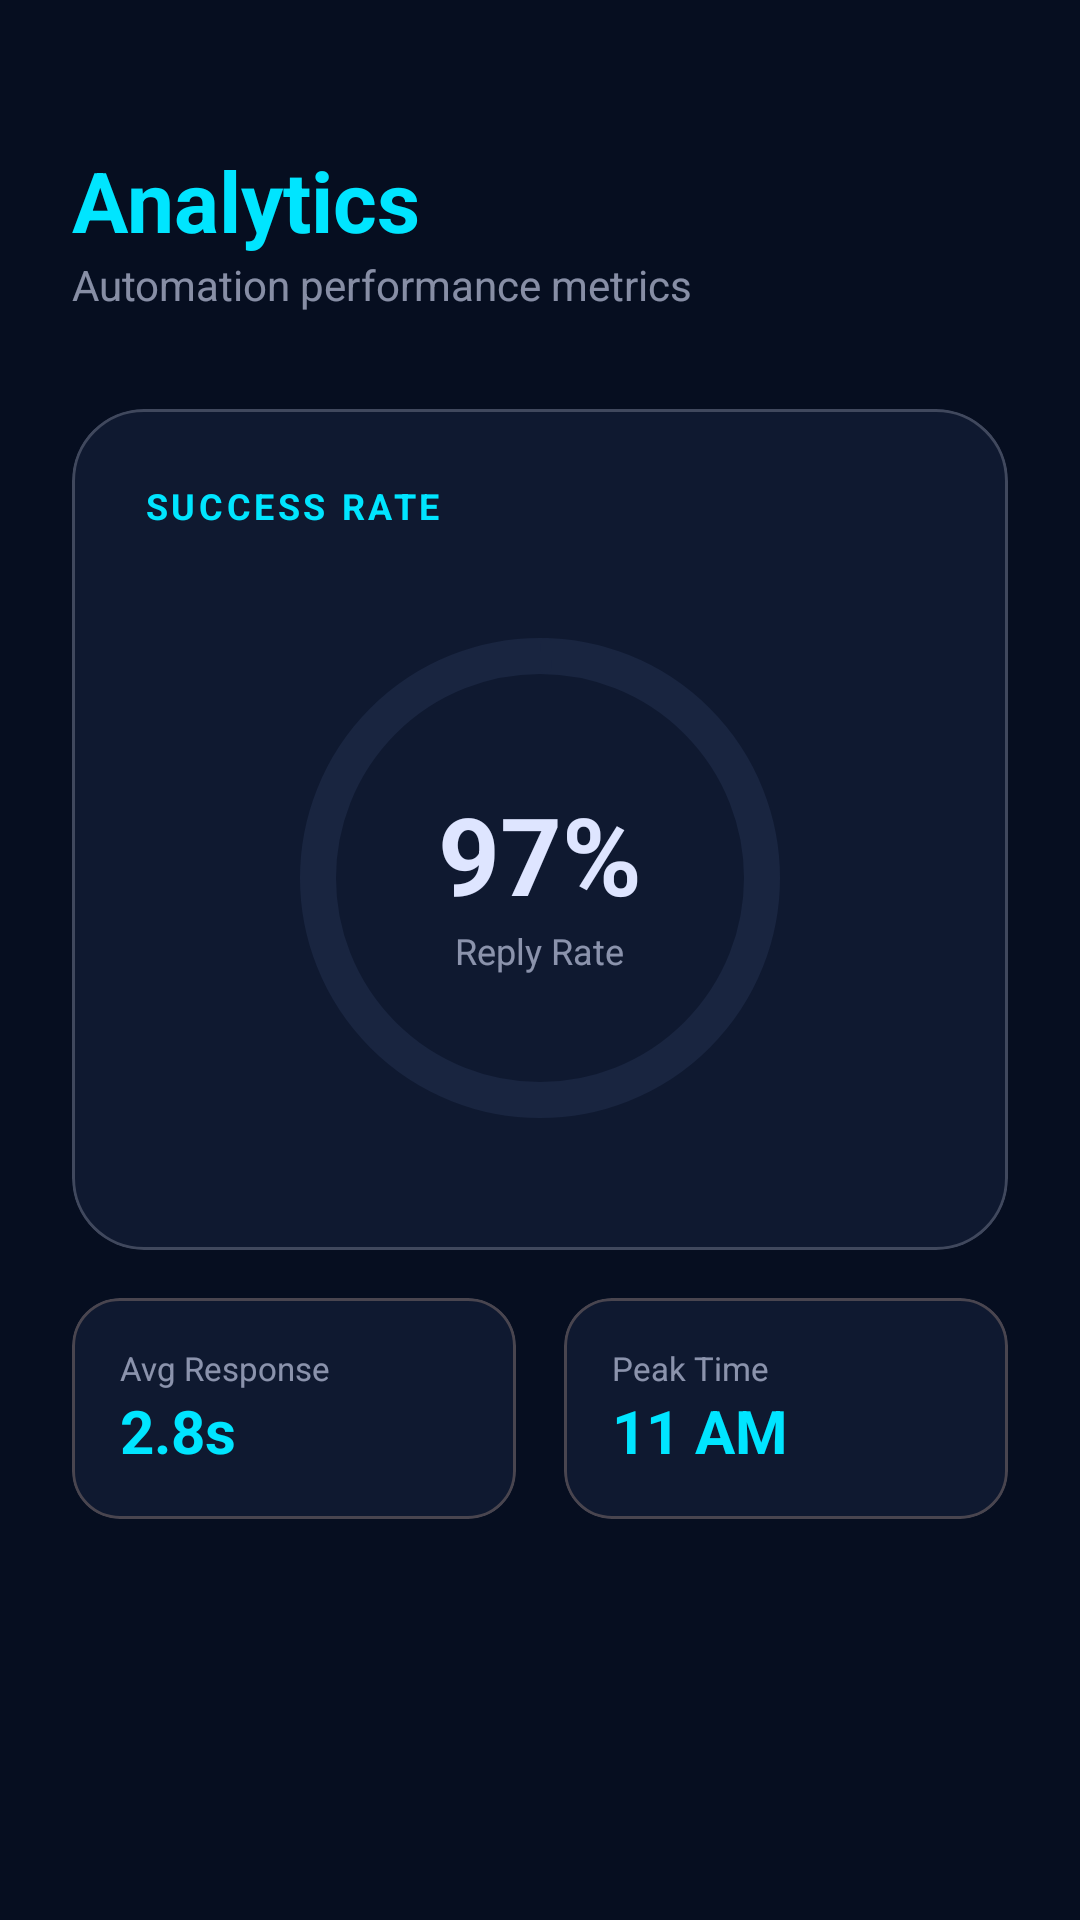

This screen was rendered from an Android layout file. Write that file and the resources it references.
<!-- AndroidManifest.xml: application theme Theme.Ringl -->
<!-- res/layout/fragment_analytics.xml -->
<?xml version="1.0" encoding="utf-8"?>
<ScrollView xmlns:android="http://schemas.android.com/apk/res/android"
    xmlns:app="http://schemas.android.com/apk/res-auto"
    android:layout_width="match_parent"
    android:layout_height="match_parent"
    android:fillViewport="true"
    android:background="@color/background">

    <androidx.constraintlayout.widget.ConstraintLayout
        android:layout_width="match_parent"
        android:layout_height="wrap_content"
        android:padding="24dp">

        <TextView
            android:id="@+id/tvTitle"
            android:layout_width="wrap_content"
            android:layout_height="wrap_content"
            android:layout_marginTop="24dp"
            android:text="Analytics"
            android:textColor="@color/primary"
            android:textSize="28sp"
            android:textStyle="bold"
            app:layout_constraintStart_toStartOf="parent"
            app:layout_constraintTop_toTopOf="parent" />

        <TextView
            android:id="@+id/tvSubtitle"
            android:layout_width="wrap_content"
            android:layout_height="wrap_content"
            android:text="Automation performance metrics"
            android:textColor="@color/on_background"
            android:alpha="0.6"
            android:textSize="14sp"
            app:layout_constraintStart_toStartOf="parent"
            app:layout_constraintTop_toBottomOf="@id/tvTitle" />

        
        <com.google.android.material.card.MaterialCardView
            android:id="@+id/cardSummary"
            android:layout_width="match_parent"
            android:layout_height="wrap_content"
            android:layout_marginTop="32dp"
            app:cardBackgroundColor="@color/surface"
            app:cardCornerRadius="24dp"
            app:cardElevation="0dp"
            app:strokeColor="@color/outline"
            app:strokeWidth="1dp"
            app:layout_constraintTop_toBottomOf="@id/tvSubtitle">

            <LinearLayout
                android:layout_width="match_parent"
                android:layout_height="wrap_content"
                android:orientation="vertical"
                android:padding="24dp">
                
                <TextView
                    android:layout_width="wrap_content"
                    android:layout_height="wrap_content"
                    android:text="SUCCESS RATE"
                    android:textColor="@color/primary"
                    android:textSize="12sp"
                    android:textStyle="bold"
                    android:letterSpacing="0.1" />

                <RelativeLayout
                    android:layout_width="match_parent"
                    android:layout_height="200dp"
                    android:layout_marginTop="16dp">

                    <com.google.android.material.progressindicator.CircularProgressIndicator
                        android:id="@+id/progressSuccess"
                        android:layout_width="160dp"
                        android:layout_height="160dp"
                        android:layout_centerInParent="true"
                        android:progress="97"
                        app:indicatorColor="@color/primary"
                        app:indicatorSize="160dp"
                        app:trackColor="@color/surface_container"
                        app:trackThickness="12dp"
                        app:indicatorDirectionCircular="clockwise" />

                    <LinearLayout
                        android:layout_width="wrap_content"
                        android:layout_height="wrap_content"
                        android:layout_centerInParent="true"
                        android:gravity="center"
                        android:orientation="vertical">
                        
                        <TextView
                            android:id="@+id/tvSuccessPercent"
                            android:layout_width="wrap_content"
                            android:layout_height="wrap_content"
                            android:text="97%"
                            android:textColor="@color/on_surface"
                            android:textSize="36sp"
                            android:textStyle="bold" />
                        
                        <TextView
                            android:layout_width="wrap_content"
                            android:layout_height="wrap_content"
                            android:text="Reply Rate"
                            android:textColor="@color/on_surface"
                            android:alpha="0.6"
                            android:textSize="12sp" />
                    </LinearLayout>
                </RelativeLayout>
            </LinearLayout>
        </com.google.android.material.card.MaterialCardView>

        
        <LinearLayout
            android:layout_width="match_parent"
            android:layout_height="wrap_content"
            android:layout_marginTop="16dp"
            android:orientation="horizontal"
            app:layout_constraintTop_toBottomOf="@id/cardSummary">

            <com.google.android.material.card.MaterialCardView
                android:layout_width="0dp"
                android:layout_height="wrap_content"
                android:layout_weight="1"
                android:layout_marginEnd="8dp"
                app:cardBackgroundColor="@color/surface"
                app:cardCornerRadius="16dp"
                app:cardElevation="0dp">
                
                <LinearLayout
                    android:layout_width="match_parent"
                    android:layout_height="wrap_content"
                    android:orientation="vertical"
                    android:padding="16dp">
                    <TextView
                        android:layout_width="wrap_content"
                        android:layout_height="wrap_content"
                        android:text="Avg Response"
                        android:textColor="@color/on_surface"
                        android:alpha="0.6"
                        android:textSize="11sp" />
                    <TextView
                        android:layout_width="wrap_content"
                        android:layout_height="wrap_content"
                        android:text="2.8s"
                        android:textColor="@color/primary"
                        android:textSize="20sp"
                        android:textStyle="bold" />
                </LinearLayout>
            </com.google.android.material.card.MaterialCardView>

            <com.google.android.material.card.MaterialCardView
                android:layout_width="0dp"
                android:layout_height="wrap_content"
                android:layout_weight="1"
                android:layout_marginStart="8dp"
                app:cardBackgroundColor="@color/surface"
                app:cardCornerRadius="16dp"
                app:cardElevation="0dp">
                
                <LinearLayout
                    android:layout_width="match_parent"
                    android:layout_height="wrap_content"
                    android:orientation="vertical"
                    android:padding="16dp">
                    <TextView
                        android:layout_width="wrap_content"
                        android:layout_height="wrap_content"
                        android:text="Peak Time"
                        android:textColor="@color/on_surface"
                        android:alpha="0.6"
                        android:textSize="11sp" />
                    <TextView
                        android:layout_width="wrap_content"
                        android:layout_height="wrap_content"
                        android:text="11 AM"
                        android:textColor="@color/primary"
                        android:textSize="20sp"
                        android:textStyle="bold" />
                </LinearLayout>
            </com.google.android.material.card.MaterialCardView>
        </LinearLayout>

    </androidx.constraintlayout.widget.ConstraintLayout>
</ScrollView>
<!-- resources referenced by this layout -->
<resources>
  <color name="background">#060e20</color>
  <color name="on_background">#dee5ff</color>
  <color name="on_surface">#dee5ff</color>
  <color name="outline">#40485d</color>
  <color name="primary">#00E5FF</color>
  <color name="surface">#0f1930</color>
  <color name="surface_container">#192540</color>
  <style name="Theme.Ringl" parent="Theme.Material3.Dark.NoActionBar">
          <item name="colorPrimary">@color/primary</item>
          <item name="colorPrimaryDark">@color/primary_dark</item>
          <item name="colorAccent">@color/accent</item>
          <item name="android:windowBackground">@color/background</item>
          <item name="android:statusBarColor">@color/background</item>
          <item name="android:navigationBarColor">@color/background</item>
      </style>
  <color name="primary_dark">#00BCD4</color>
  <color name="accent">#81ecff</color>
</resources>
